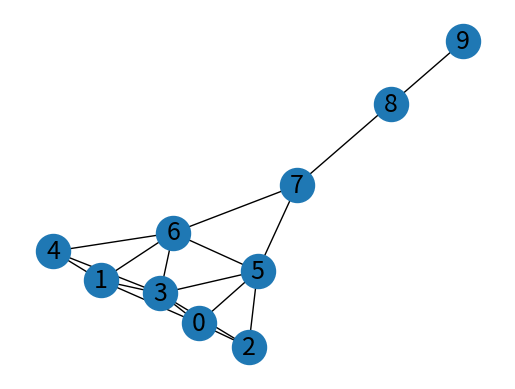

The matplotlib source for this figure: (Note: this script raises an exception after producing the figure.)
# code adapted from here:
# https://github.com/maksim2042/SNABook

# Social Networks are graphs.
# A graph is a collection of Nodes and Edges.
# Edges can be Directed, and can have Weight.

print()

import matplotlib.pyplot
import networkx
import networkx.generators.small

#G = networkx.generators.small.bull_graph()
#G = networkx.generators.complete_graph(4)
#G = networkx.generators.diamond_graph()
G = networkx.generators.small.krackhardt_kite_graph()
#G = networkx.karate_club_graph()

# plot the graph
pos=networkx.spring_layout(G)
networkx.draw_networkx_nodes(G,pos, node_size = 600)
networkx.draw_networkx_labels(G,pos, font_size=18)
networkx.draw_networkx_edges(G,pos)
matplotlib.pyplot.axis('off')
#matplotlib.pyplot.savefig("graph.png") 
matplotlib.pyplot.show() 

print ("Number of Nodes:")
print (G.number_of_nodes()) # same as len(G)
print ()

print ("Number of Edges:")
print (G.number_of_edges())
print ()

# density is (number of potential edges) / (number of actual edges)
# for an undirected graph with n nodes and m edges
#     number potential edges = n(n-1)/2
#     number actual edges = m
#     density = 2m/[n*(n-1)]
# for an undirected graph with n nodes
#     number potential edges = n(n-1)
#     number actual edges = m
#     density = m/[n*(n-1)]
print ("Density:")
print (networkx.density(G))
print ()

# diameter is the longest distance between any two nodes in the graph
print ("Diameter:")
print (networkx.diameter(G))
print ()

# Adjacency Matrix - ex: a 1 in cell A-B means there’s an edge between them
#      A B C D E
#    A 0 1 0 1 1
#    B 1 0 0 1 0
#    C 0 0 0 1 1
#    D 1 1 1 0 0
#    E 1 0 1 0 0
print ("Adjacency Matrix:")
adjacencyList = G.adjacency_list()
for n in networkx.nodes(G):
    print(n, adjacencyList[n])
